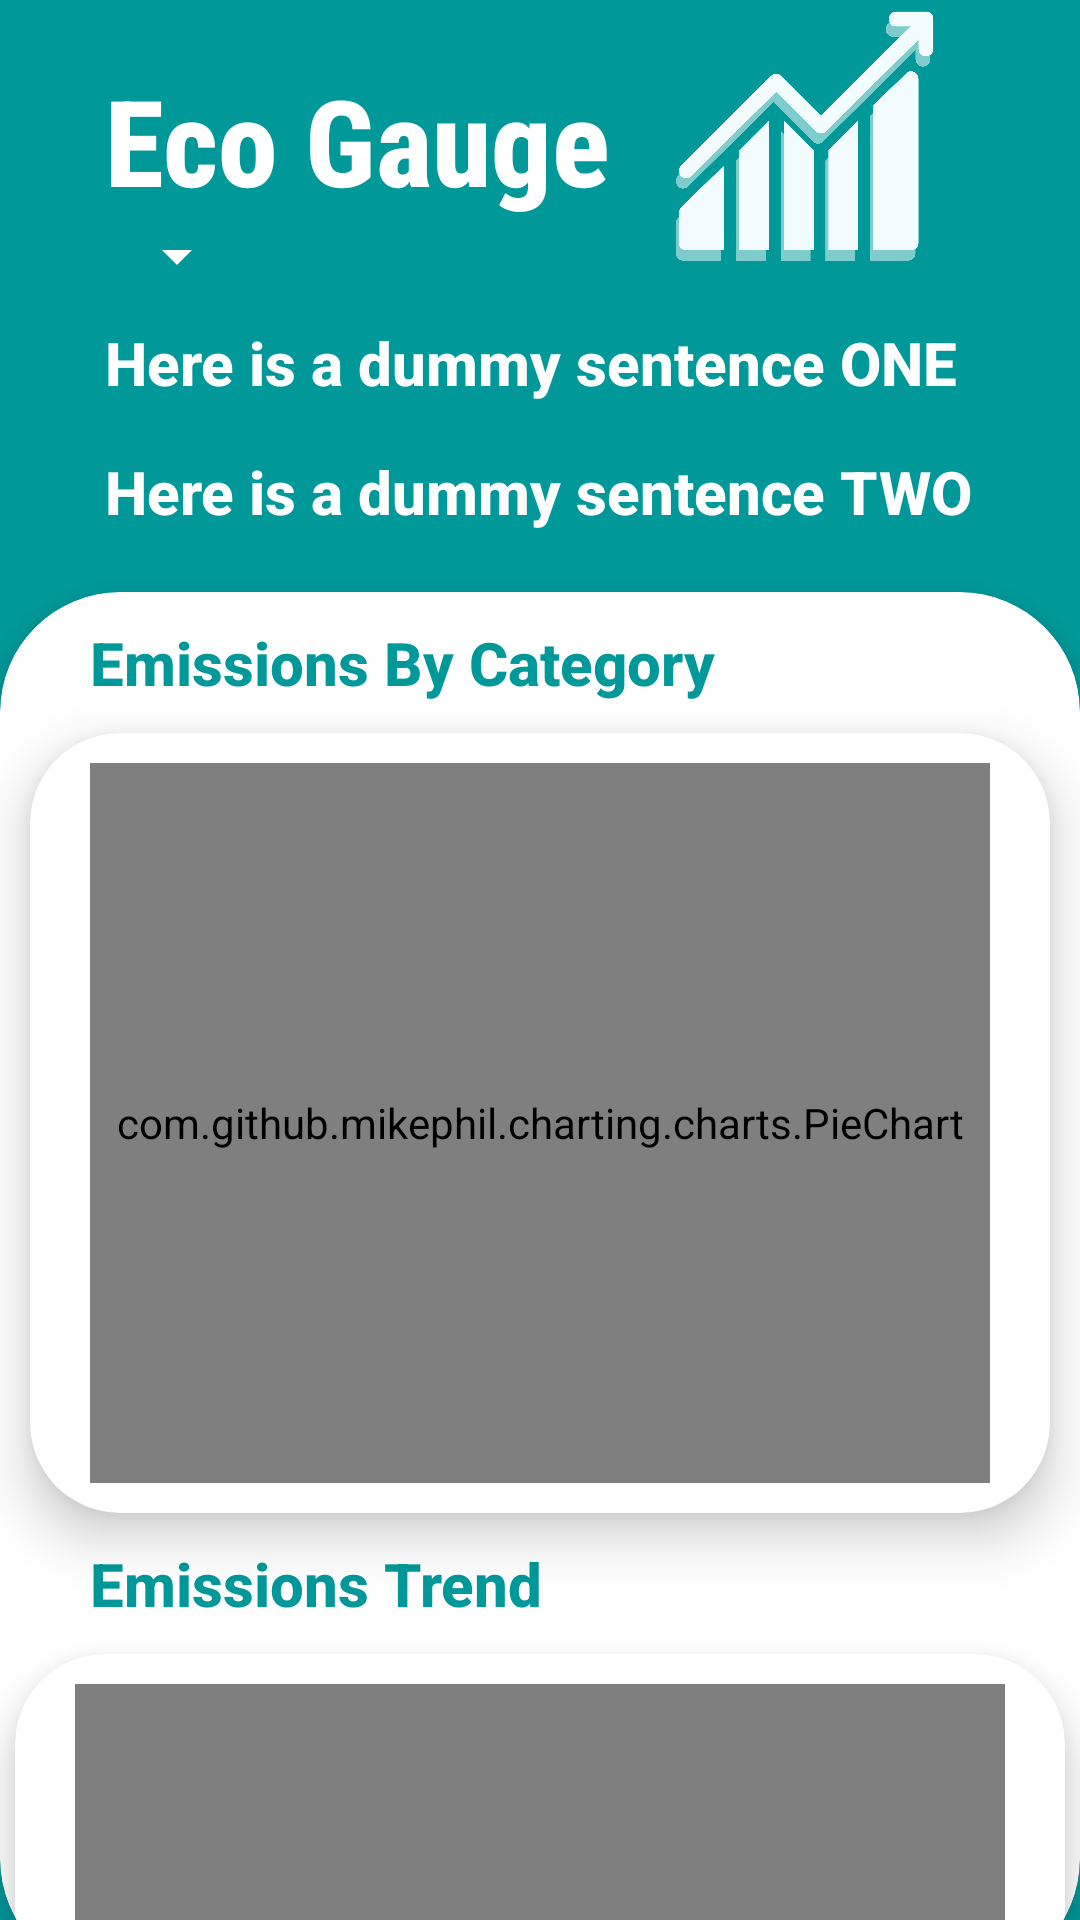

The Android layout XML behind this screen, and the referenced resources:
<!-- AndroidManifest.xml: application theme Theme.B07DemoSummer2024 -->
<!-- res/layout/activity_eco_gauge.xml -->
<?xml version="1.0" encoding="utf-8"?>
<androidx.constraintlayout.widget.ConstraintLayout
    xmlns:android="http://schemas.android.com/apk/res/android"
    xmlns:app="http://schemas.android.com/apk/res-auto"
    android:layout_width="match_parent"
    android:layout_height="match_parent"
    android:background="@color/brightBlue">

    

    
    <TextView
        android:id="@+id/title_text"
        android:layout_width="wrap_content"
        android:layout_height="wrap_content"
        android:text="Eco Gauge"
        android:textColor="@color/white"
        android:fontFamily="sans-serif-condensed-medium"
        android:textSize="40dp"
        android:textStyle="bold"
        android:layout_marginTop="20dp"
        android:layout_marginLeft="35dp"
        app:layout_constraintStart_toStartOf="parent"
        app:layout_constraintTop_toTopOf="parent" />

    <ImageView
        android:layout_width="90dp"
        android:layout_height="90dp"
        android:src="@drawable/ecogauge_shadow"
        android:layout_marginLeft="20dp"
        app:layout_constraintTop_toTopOf="parent"
        app:layout_constraintStart_toEndOf="@id/title_text"/>

    <Spinner
        android:id="@+id/dropdown_menu"
        android:layout_width="wrap_content"
        android:layout_height="wrap_content"
        android:backgroundTint="@color/white"
        android:layout_marginBottom="16dp"
        android:layout_marginLeft="35dp"
        app:layout_constraintTop_toBottomOf="@id/title_text"
        app:layout_constraintStart_toStartOf="parent" />

    
    <TextView
        android:id="@+id/total_kg_sentence"
        android:layout_width="match_parent"
        android:layout_height="wrap_content"
        android:textColor="@color/white"
        android:text="Here is a dummy sentence ONE"
        android:fontFamily="sans-serif-medium"
        android:textSize="20dp"
        android:textStyle="bold"
        android:layout_marginRight="10dp"
        android:layout_marginTop="10dp"
        android:layout_marginLeft="35dp"
        app:layout_constraintTop_toBottomOf="@id/dropdown_menu"
        app:layout_constraintStart_toStartOf="parent" />


    <TextView
        android:id="@+id/countryCompare"
        android:layout_width="match_parent"
        android:layout_height="wrap_content"
        android:text="Here is a dummy sentence TWO"
        android:fontFamily="sans-serif-medium"
        android:textSize="20dp"
        android:textColor="@color/white"
        android:textStyle="bold"
        android:layout_marginRight="10dp"
        android:layout_marginLeft="35dp"
        android:layout_marginBottom="20dp"
        android:layout_marginTop="16dp"
        app:layout_constraintTop_toBottomOf="@id/total_kg_sentence"
        app:layout_constraintStart_toStartOf="parent" />

    <androidx.cardview.widget.CardView
        android:id="@+id/exoGaugeGraphsCard"
        android:layout_width="match_parent"
        android:layout_height="0dp"
        app:cardCornerRadius="40dp"
        app:cardElevation="4dp"
        android:layout_marginTop="20dp"
        android:layout_marginBottom="-20dp"
        app:cardBackgroundColor="@color/white"
        app:layout_constraintTop_toBottomOf="@id/countryCompare"
        app:layout_constraintStart_toStartOf="parent"
        app:layout_constraintEnd_toEndOf="parent"
        app:layout_constraintBottom_toBottomOf="parent">

        <androidx.constraintlayout.widget.ConstraintLayout
            android:layout_width="match_parent"
            android:layout_height="match_parent">

            <TextView
                android:id="@+id/pieLabel"
                android:layout_width="wrap_content"
                android:layout_height="wrap_content"
                android:text="Emissions By Category"
                android:fontFamily="sans-serif-medium"
                android:textSize="20dp"
                android:textColor="@color/brightBlue"
                android:textStyle="bold"
                android:layout_marginTop="10dp"
                android:paddingBottom="10dp"
                android:layout_marginLeft="30dp"
                app:layout_constraintTop_toTopOf="parent"
                app:layout_constraintStart_toStartOf="parent"

                />


            <androidx.cardview.widget.CardView
                android:id="@+id/ecoGaugePieGraphCard"
                android:layout_width="340dp"
                android:layout_height="260dp"
                app:cardElevation="10dp"
                app:cardBackgroundColor="@color/white"
                app:cardCornerRadius="30dp"
                android:paddingBottom="20dp"
                app:layout_constraintTop_toBottomOf="@id/pieLabel"
                app:layout_constraintStart_toStartOf="parent"
                app:layout_constraintEnd_toEndOf="parent" >

                <com.github.mikephil.charting.charts.PieChart
                    android:id="@+id/pie_chart"
                    android:layout_width="match_parent"
                    android:layout_height="match_parent"
                    android:layout_marginHorizontal="20dp"
                    android:layout_marginVertical="10dp"
                    android:background="@color/white"/>

            </androidx.cardview.widget.CardView>

            <TextView
                android:id="@+id/lineLabel"
                android:layout_width="wrap_content"
                android:layout_height="wrap_content"
                android:text="Emissions Trend"
                android:fontFamily="sans-serif-medium"
                android:textSize="20dp"
                android:textColor="@color/brightBlue"
                android:textStyle="bold"
                android:layout_marginTop="10dp"
                android:layout_marginLeft="30dp"
                app:layout_constraintTop_toBottomOf="@id/ecoGaugePieGraphCard"
                app:layout_constraintStart_toStartOf="parent"

                />


        <androidx.cardview.widget.CardView
            android:id="@+id/ecoGaugeLineGraphCard"
            android:layout_width="350dp"
            android:layout_height="260dp"
            app:cardElevation="10dp"
            app:cardBackgroundColor="@color/white"
            app:cardCornerRadius="30dp"
            android:layout_marginTop="10dp"
            android:layout_marginBottom="20dp"
            app:layout_constraintTop_toBottomOf="@id/lineLabel"
            app:layout_constraintStart_toStartOf="parent"
            app:layout_constraintEnd_toEndOf="parent" >

            <com.github.mikephil.charting.charts.LineChart
                android:id="@+id/line_chart"
                android:layout_width="match_parent"
                android:layout_height="match_parent"
                android:layout_marginHorizontal="20dp"
                android:layout_marginVertical="10dp"
                android:background="@color/white" />


        </androidx.cardview.widget.CardView>

        </androidx.constraintlayout.widget.ConstraintLayout>


    </androidx.cardview.widget.CardView>




</androidx.constraintlayout.widget.ConstraintLayout>
<!-- resources referenced by this layout -->
<resources>
  <color name="brightBlue">#009899</color>
  <color name="white">#FFFFFFFF</color>
  <!-- drawable ecogauge_shadow: png bitmap (drawable, 112010 bytes) -->
  <style name="Theme.B07DemoSummer2024" parent="Base.Theme.B07DemoSummer2024" />
  <style name="Base.Theme.B07DemoSummer2024" parent="Theme.Material3.DayNight.NoActionBar">
          
          
      </style>
</resources>
